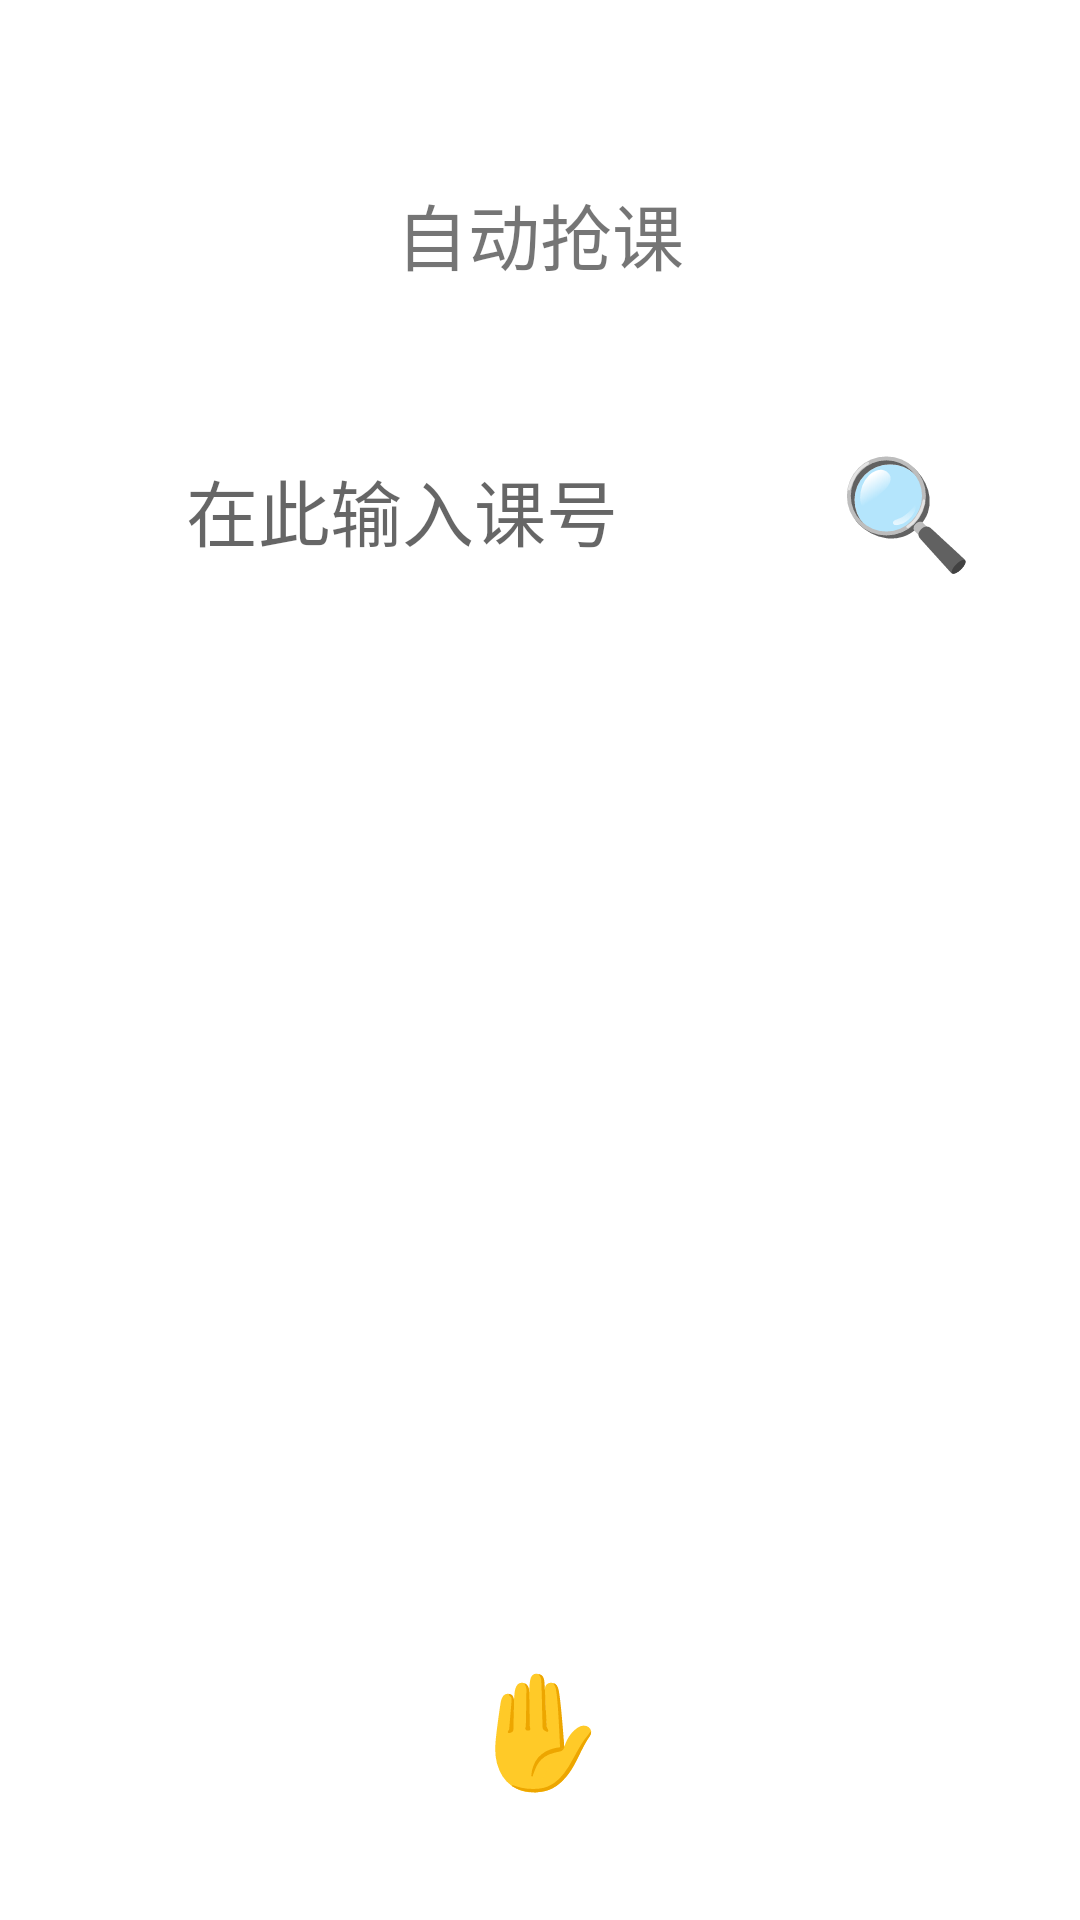

Here is an Android app screen rendered from its layout file. Give the layout XML and the strings, colors and styles it references.
<!-- AndroidManifest.xml: fallback theme Theme.MaterialComponents.DayNight.NoActionBar -->
<!-- res/layout/activity_autocourseelect.xml -->
<?xml version="1.0" encoding="utf-8"?>
<RelativeLayout xmlns:android="http://schemas.android.com/apk/res/android"
    xmlns:tools="http://schemas.android.com/tools"
    android:layout_width="match_parent"
    android:layout_height="match_parent"
    android:background="@drawable/shape_page_background_gradient"
    tools:context=".activity.func.autocourseelect.AutoCourseElect">

    <TextView
        android:id="@+id/func.autoCourseElect.titleTag"
        android:layout_width="match_parent"
        android:layout_height="80sp"
        android:layout_marginStart="18sp"
        android:layout_marginTop="38sp"
        android:layout_marginEnd="18sp"
        android:layout_marginBottom="12sp"
        android:background="@drawable/shape_login_page_box"
        android:clickable="true"
        android:gravity="center"
        android:text="自动抢课"
        android:textSize="24sp" />

    <TextView
        android:id="@+id/func.autoCourseElect.courseCodeField.search"
        android:layout_width="80dp"
        android:layout_height="80dp"
        android:layout_below="@id/func.autoCourseElect.titleTag"
        android:layout_alignParentEnd="true"
        android:layout_marginStart="12dp"
        android:layout_marginEnd="18dp"
        android:layout_marginBottom="12dp"
        android:background="@drawable/shape_login_page_box"
        android:clickable="true"
        android:gravity="center"
        android:text="🔍"
        android:textColor="#fff"
        android:textSize="36sp" />

    <EditText
        android:id="@+id/func.autoCourseElect.courseCodeField.input"
        android:layout_width="match_parent"
        android:layout_height="80dp"
        android:layout_below="@id/func.autoCourseElect.titleTag"
        android:layout_marginStart="18dp"
        android:layout_marginBottom="12dp"
        android:layout_toStartOf="@id/func.autoCourseElect.courseCodeField.search"
        android:background="@drawable/shape_login_page_box"
        android:gravity="center"
        android:hint="在此输入课号"
        android:maxLength="16"
        android:maxLines="1"
        android:inputType="textMultiLine"
        android:textColor="?attr/colorAccent"
        android:textSize="24sp" />

    <ScrollView
        android:layout_width="match_parent"
        android:layout_height="wrap_content"
        android:layout_below="@id/func.autoCourseElect.courseCodeField.input"
        android:layout_marginStart="18dp"
        android:layout_marginEnd="18dp"
        android:layout_above="@id/func.autoCourseElect.funcBtnRow">

        <LinearLayout
            android:id="@+id/func.autoCourseElect.linearLayout"
            android:layout_width="match_parent"
            android:layout_height="wrap_content"
            android:animateLayoutChanges="true"
            android:orientation="vertical" />
    </ScrollView>

    <LinearLayout
        android:layout_width="match_parent"
        android:layout_height="wrap_content"
        android:layout_alignParentBottom="true"
        android:layout_margin="18dp"
        android:orientation="horizontal"
        android:gravity="center"
        android:id="@+id/func.autoCourseElect.funcBtnRow">

        <TextView
            android:layout_width="80sp"
            android:layout_height="80sp"
            android:background="@drawable/shape_login_page_box"
            android:clickable="true"
            android:gravity="center"
            android:text="✋"
            android:layout_margin="6dp"
            android:textColor="#fff"
            android:id="@+id/func.autoCourseElect.funcBtnRow.stopAll"
            android:textSize="36sp" />

    </LinearLayout>

</RelativeLayout>
<!-- resources referenced by this layout -->
<resources>
  <!-- drawable shape_login_page_box (drawable) -->
  <?xml version="1.0" encoding="utf-8"?>
  <ripple xmlns:android="http://schemas.android.com/apk/res/android"
      android:color="#222">
      <item>
  
          <shape>
              <gradient
                  android:angle="270"
                  android:startColor="#57ffffff"
                  android:endColor="#57ffffff" />
  
              <corners
                  android:radius="24sp" />
  
          </shape>
      </item>
  </ripple>
  <!-- drawable shape_page_background_gradient (drawable) -->
  <?xml version="1.0" encoding="utf-8"?>
  <shape xmlns:android="http://schemas.android.com/apk/res/android">
      <gradient
          android:angle="270"
          android:startColor="?attr/background_color_gradient_start"
          android:endColor="?attr/background_color_gradient_end" />
  
  </shape>
</resources>
